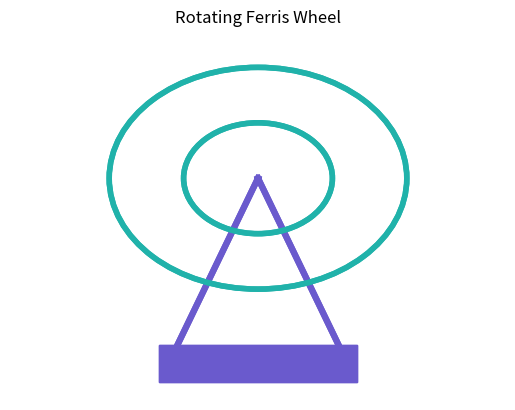

Reproduce this figure in Python. (Note: this script raises an exception after producing the figure.)
import numpy as np
import matplotlib.pyplot as plt
from matplotlib.patches import Wedge, Rectangle
from matplotlib.animation import FuncAnimation

n = 8
fig, ax = plt.subplots()
radius = 3
theta = np.pi / (n / 2)

# 存所有圖形的列表
cars = []

# 初始化函數

def init():
    x= [0, 0]
    y = [0, 3]
    center = (0, 0)
    radius = 3
    circle = plt.Circle(center, radius, color="lightseagreen", fill=False, linewidth=4, zorder=2)
    circle_small = plt.Circle(center, radius - 1.5, color="lightseagreen", fill=False, linewidth=4, zorder=5)
    ax.add_artist(circle)
    ax.add_artist(circle_small)
    # 畫地基
    x_ground = [0, -1.8, 1.8, 0]
    y_ground = [0, -5, -5, 0]
    ax.plot(x_ground, y_ground, color="slateblue", linewidth=4.5, zorder=1)
    rectangle = Rectangle((-2,-5.5), 4, 1, color='slateblue', zorder=1)
    plt.gca().add_patch(rectangle)

    return cars

# 更新函数
def update(frame):
    
    # 清除上一張圖
    for car in cars:
        car.remove()

    cars.clear()
    ax.plot((0,0), (0,3), color="silver", linewidth=4, zorder=3)
    a = 2 * np.pi * frame / 360  # 對應幀數的弧度
    
    for j in np.arange(a, 2 * np.pi + a, theta):
        x = radius * np.sin(j)
        y = radius * np.cos(j) - 0.5
        center = (x, y)
        radius_cars = 0.6

        # 上半圆
        upper_circle = Wedge(center, radius_cars, 0, 180, fc='blue', alpha=0.5, zorder=4)
        ax.add_patch(upper_circle)
        cars.append(upper_circle)

        # 下半圆
        lower_circle = Wedge(center, radius_cars, 180, 360, fc='tomato', zorder=4)
        ax.add_patch(lower_circle)
        cars.append(lower_circle)

    # 畫中間的軸
    
    x_line = [0, 0] 
    y_line = [0, 3]
    A_animate = [[np.cos(a), np.sin(a)], [-np.sin(a), np.cos(a)]]
    V_animate = A_animate @ np.vstack((x_line, y_line))
    x_line = V_animate[0, :]
    y_line = V_animate[1, :]
    line, =ax.plot(x_line, y_line, color="silver", linewidth=4, zorder=3)
    cars.append(line)

    for i in range(n):
        A = [[np.cos(theta), np.sin(theta)], [-np.sin(theta), np.cos(theta)]]
        V = A @ np.vstack((x_line, y_line))
        x_line = V[0, :]
        y_line = V[1, :]
        line, =ax.plot(x_line, y_line, color="silver", linewidth=4, zorder=3)
        cars.append(line)

    return cars

# 動畫
ani = FuncAnimation(fig, update, frames=range(360), init_func=init, blit=True, repeat=False, interval=50)

ax.set_xlim(-5, 5)
ax.set_ylim(-6, 4)
ax.axis('off')
plt.title('Rotating Ferris Wheel')
plt.show()
ani.save('images/animation.gif', fps=30) #存成gif
